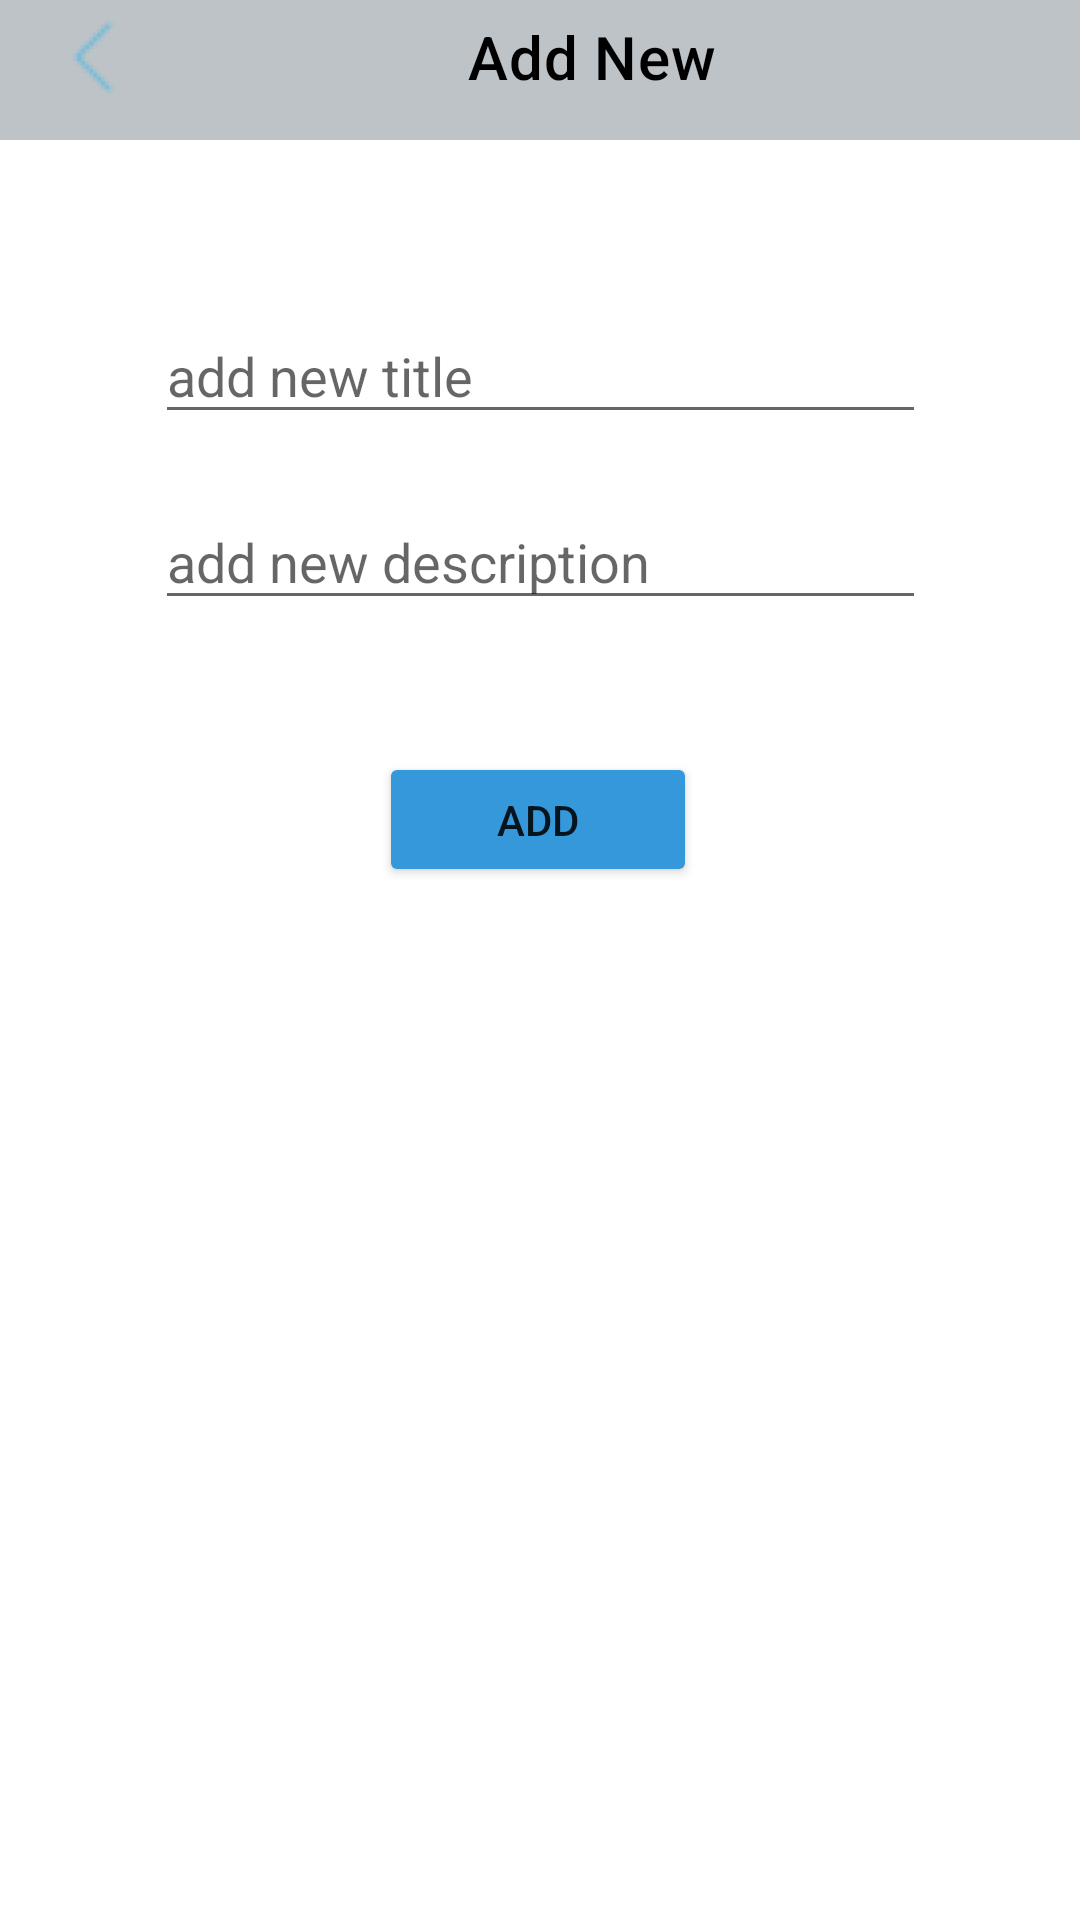

Produce the Android XML layout that renders to this screen, including the resource entries it uses.
<!-- AndroidManifest.xml: application theme Theme.Sandunsampath -->
<!-- res/layout/activity_add_to_do.xml -->
<?xml version="1.0" encoding="utf-8"?>
<androidx.constraintlayout.widget.ConstraintLayout
    xmlns:android="http://schemas.android.com/apk/res/android"
    xmlns:app="http://schemas.android.com/apk/res-auto"
    xmlns:tools="http://schemas.android.com/tools"
    android:layout_width="match_parent"
    android:layout_height="match_parent"
    tools:context=".AddToDo">

    <com.google.android.material.appbar.AppBarLayout
        android:id="@+id/appBarLayout"
        android:layout_width="match_parent"
        android:layout_height="wrap_content"
        android:layout_marginBottom="603dp"
        app:layout_constraintBottom_toBottomOf="parent"
        app:layout_constraintEnd_toEndOf="parent"
        app:layout_constraintStart_toStartOf="parent"
        app:layout_constraintTop_toTopOf="parent">

        <androidx.constraintlayout.widget.ConstraintLayout
            android:layout_width="match_parent"
            android:layout_height="match_parent">

            <androidx.appcompat.widget.Toolbar
                android:id="@+id/myToolbar"
                android:layout_width="match_parent"
                android:layout_height="wrap_content"
                android:background="?attr/colorPrimary"
                android:minHeight="?attr/actionBarSize"
                android:theme="?attr/actionBarTheme"
                app:layout_constraintEnd_toEndOf="parent"
                app:layout_constraintStart_toStartOf="parent"
                app:layout_constraintTop_toTopOf="parent"
                app:title="Add New"
                app:titleTextColor="@color/black"
                app:titleMarginStart="156dp"/>

            <ImageView
                android:id="@+id/todoHome"
                android:layout_width="31dp"
                android:layout_height="31dp"
                android:layout_marginStart="16dp"
                android:contentDescription="@string/todo"
                app:layout_constraintBottom_toBottomOf="parent"
                app:layout_constraintStart_toStartOf="parent"
                app:layout_constraintTop_toTopOf="parent"
                app:layout_constraintVertical_bias="0.52"
                app:srcCompat="@drawable/ic_back" />
        </androidx.constraintlayout.widget.ConstraintLayout>

    </com.google.android.material.appbar.AppBarLayout>

    <EditText
        android:id="@+id/todoTitle"
        android:layout_width="257dp"
        android:layout_height="42dp"
        android:layout_marginTop="56dp"
        android:autofillHints=""
        android:ems="10"
        android:hint="@string/add_todo_title"
        android:inputType="textPersonName"
        app:layout_constraintEnd_toEndOf="parent"
        app:layout_constraintStart_toStartOf="parent"
        app:layout_constraintTop_toBottomOf="@+id/appBarLayout" />

    <EditText
        android:id="@+id/todoDescription"
        android:layout_width="257dp"
        android:layout_height="42dp"
        android:layout_marginTop="20dp"
        android:autofillHints=""
        android:ems="10"
        android:hint="@string/add_todo_description"
        android:inputType="textPersonName"
        app:layout_constraintEnd_toEndOf="parent"
        app:layout_constraintStart_toStartOf="parent"
        app:layout_constraintTop_toBottomOf="@+id/todoTitle" />

    <Button
        android:id="@+id/addButton"
        android:layout_width="106dp"
        android:layout_height="45dp"
        android:layout_marginTop="44dp"
        android:text="@string/add"
        app:backgroundTint="@color/light_blue"
        app:layout_constraintEnd_toEndOf="parent"
        app:layout_constraintHorizontal_bias="0.498"
        app:layout_constraintStart_toStartOf="parent"
        app:layout_constraintTop_toBottomOf="@+id/todoDescription" />
</androidx.constraintlayout.widget.ConstraintLayout>
<!-- resources referenced by this layout -->
<resources>
  <color name="black">#FF000000</color>
  <color name="light_blue">#3498db</color>
  <!-- drawable ic_back: png bitmap (drawable-hdpi, 702 bytes) -->
  <string name="add">Add</string>
  <string name="add_todo_description">add new description</string>
  <string name="add_todo_title">add new title</string>
  <string name="todo">TODO</string>
  <style name="Theme.Sandunsampath" parent="Theme.MaterialComponents.DayNight.NoActionBar">
          
          <item name="colorPrimary">@color/gray_white</item>
          <item name="colorPrimaryVariant">@color/purple_700</item>
          <item name="colorOnPrimary">@color/white</item>
          
          <item name="colorSecondary">@color/teal_200</item>
          <item name="colorSecondaryVariant">@color/teal_700</item>
          <item name="colorOnSecondary">@color/black</item>
          
          <item name="android:statusBarColor" tools:targetApi="l">?attr/colorPrimaryVariant</item>
          
      </style>
  <color name="gray_white">#bdc3c7</color>
  <color name="purple_700">#FF3700B3</color>
  <color name="white">#FFFFFFFF</color>
  <color name="teal_200">#FF03DAC5</color>
  <color name="teal_700">#FF018786</color>
</resources>
